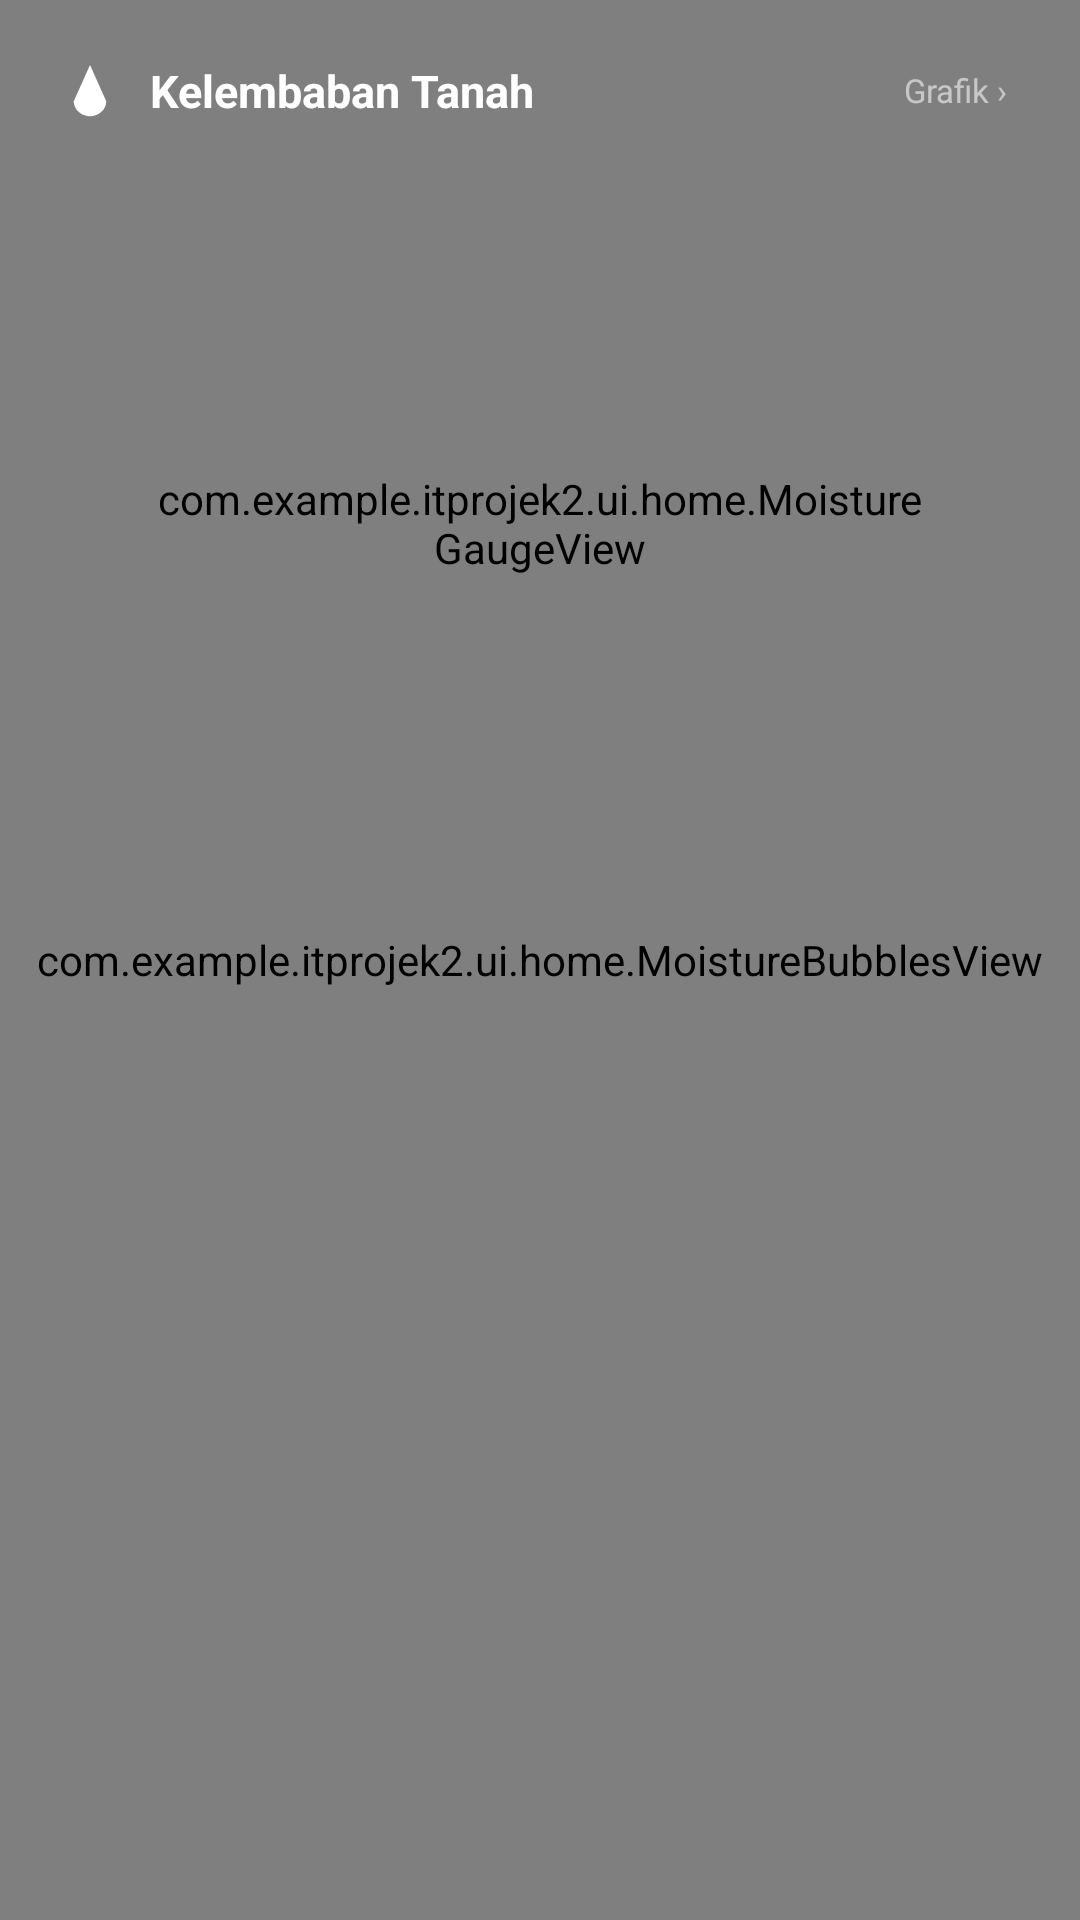

This screen was rendered from an Android layout file. Write that file and the resources it references.
<!-- AndroidManifest.xml: application theme Theme.ITProjek2 -->
<!-- res/layout/page_moisture_gauge.xml -->
<FrameLayout xmlns:android="http://schemas.android.com/apk/res/android"
    android:layout_width="match_parent"
    android:layout_height="match_parent">

    
    <com.example.itprojek2.ui.home.MoistureBubblesView
        android:layout_width="match_parent"
        android:layout_height="match_parent" />

    <LinearLayout
        android:layout_width="match_parent"
        android:layout_height="wrap_content"
        android:orientation="vertical"
        android:gravity="center_horizontal">

        
        <LinearLayout
            android:layout_width="match_parent"
            android:layout_height="wrap_content"
            android:orientation="horizontal"
            android:gravity="center_vertical"
            android:paddingStart="20dp"
            android:paddingEnd="20dp"
            android:paddingTop="20dp"
            android:paddingBottom="4dp">

            <ImageView
                android:layout_width="20dp"
                android:layout_height="20dp"
                android:src="@drawable/ic_water_drop"
                android:tint="#FFFFFF" />

            <TextView
                android:layout_width="0dp"
                android:layout_height="wrap_content"
                android:layout_weight="1"
                android:layout_marginStart="10dp"
                android:text="Kelembaban Tanah"
                android:textSize="15sp"
                android:textStyle="bold"
                android:textColor="#FFFFFF" />

            
            <TextView
                android:layout_width="wrap_content"
                android:layout_height="wrap_content"
                android:text="Grafik ›"
                android:textSize="11sp"
                android:textColor="#90FFFFFF"
                android:layout_marginEnd="4dp" />

        </LinearLayout>

        
        <com.example.itprojek2.ui.home.MoistureGaugeView
            android:id="@+id/moistureGaugeView"
            android:layout_width="260dp"
            android:layout_height="260dp"
            android:layout_marginTop="0dp"
            android:layout_marginBottom="20dp" />

    </LinearLayout>
</FrameLayout>
<!-- resources referenced by this layout -->
<resources>
  <!-- drawable ic_water_drop (drawable) -->
  <vector xmlns:android="http://schemas.android.com/apk/res/android" android:width="24dp" android:height="24dp" android:viewportWidth="24" android:viewportHeight="24">
      <path android:fillColor="#FF000000" android:pathData="M12,2L5.5,16.5C5.5,19.81 8.5,22.5 12,22.5C15.5,22.5 18.5,19.81 18.5,16.5L12,2Z"/>
  </vector>
  <style name="Theme.ITProjek2" parent="Theme.MaterialComponents.Light.NoActionBar">
          <item name="colorPrimary">@color/primary_purple</item>
          <item name="colorPrimaryVariant">@color/primary_purple_dark</item>
          <item name="colorOnPrimary">@color/surface_white</item>
          <item name="colorSecondary">@color/success_green</item>
          <item name="android:statusBarColor">@color/primary_purple</item>
          <item name="android:windowBackground">@color/background_light</item>
      </style>
  <color name="primary_purple">#796DCF</color>
  <color name="primary_purple_dark">#6358B8</color>
  <color name="surface_white">#FFFFFF</color>
  <color name="success_green">#34C759</color>
  <color name="background_light">#E4E4E4</color>
</resources>
